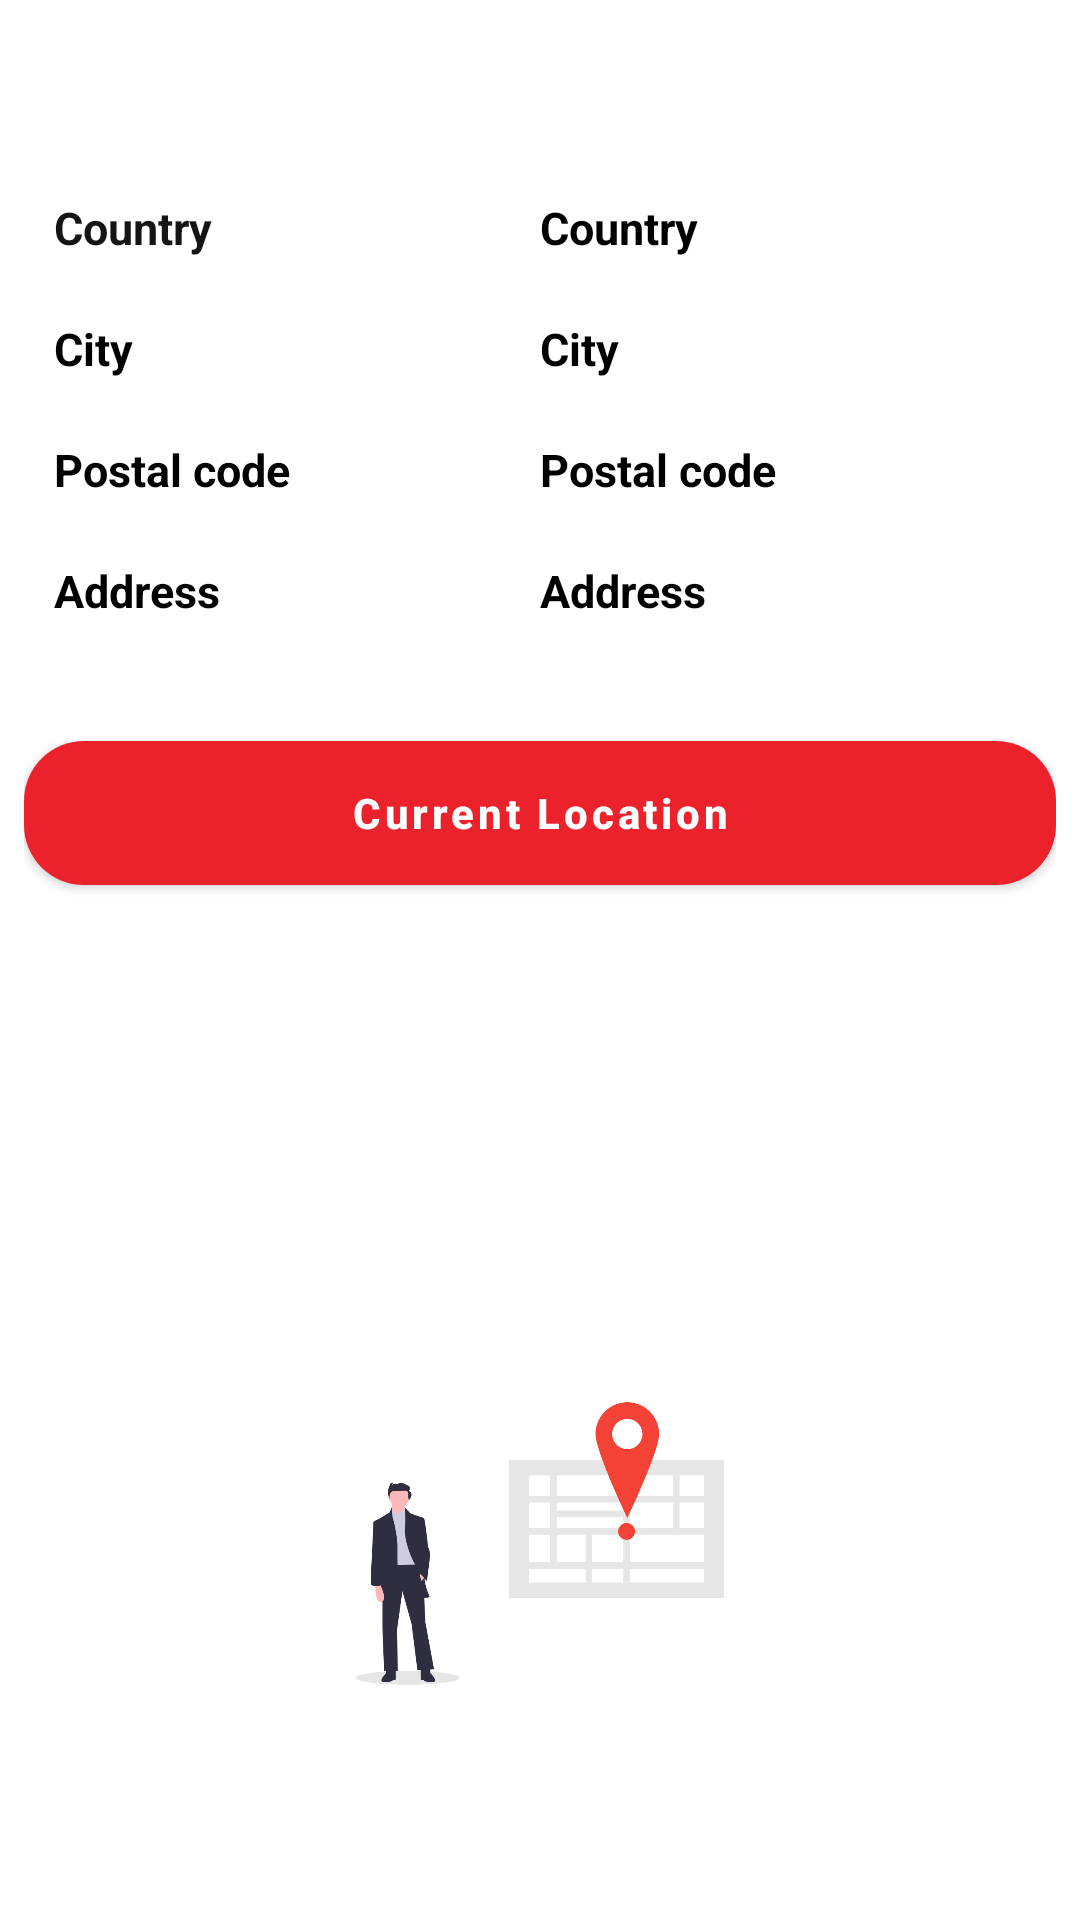

Here is an Android app screen rendered from its layout file. Give the layout XML and the strings, colors and styles it references.
<!-- AndroidManifest.xml: application theme Theme.MyApplication -->
<!-- res/layout/activity_map.xml -->
<?xml version="1.0" encoding="utf-8"?>
<LinearLayout xmlns:android="http://schemas.android.com/apk/res/android"
    xmlns:tools="http://schemas.android.com/tools"
    android:layout_width="match_parent"
    android:layout_height="match_parent"
    android:background="#ffff"
    android:gravity="center"
    android:orientation="vertical"
    android:padding="8dp"
    tools:context=".OldAcrivity.MapActivity">

    <LinearLayout
        android:layout_width="match_parent"
        android:layout_height="wrap_content"
        android:layout_gravity="center"
        android:orientation="horizontal"
        android:padding="10dp">

        <TextView
            android:id="@+id/countryname"
            android:layout_width="0dp"
            android:layout_height="wrap_content"
            android:layout_weight="2"
            android:text="@string/country"
            android:textColor="#151515"
            android:textSize="15sp"
            android:textStyle="bold" />


        <TextView
            android:id="@+id/tv_country"
            android:layout_width="0dp"
            android:layout_height="wrap_content"
            android:layout_weight="2"
            android:text="@string/country"
            android:textColor="@color/black"
            android:textSize="15sp"
            android:textStyle="bold" />


    </LinearLayout>


    <LinearLayout
        android:layout_width="match_parent"
        android:layout_height="wrap_content"
        android:orientation="horizontal"
        android:padding="10dp">

        <TextView
            android:id="@+id/cityname"
            android:layout_width="0dp"
            android:layout_height="wrap_content"
            android:layout_weight="2"
            android:text="@string/city"
            android:textColor="@color/black"
            android:textSize="15sp"
            android:textStyle="bold" />


        <TextView
            android:id="@+id/tv_city"
            android:layout_width="0dp"
            android:layout_height="wrap_content"
            android:layout_weight="2"
            android:text="@string/city"
            android:textColor="@color/black"
            android:textSize="15sp"
            android:textStyle="bold" />


    </LinearLayout>

    <LinearLayout
        android:layout_width="match_parent"
        android:layout_height="wrap_content"
        android:orientation="horizontal"
        android:padding="10dp">

        <TextView
            android:id="@+id/postalcodename"
            android:layout_width="0dp"
            android:layout_height="wrap_content"
            android:layout_weight="2"
            android:text="@string/postalcode"
            android:textColor="@color/black"
            android:textSize="15sp"
            android:textStyle="bold" />


        <TextView
            android:id="@+id/tv_postal_code"
            android:layout_width="0dp"
            android:layout_height="wrap_content"
            android:layout_weight="2"
            android:text="@string/postalcode"
            android:textColor="@color/black"
            android:textSize="15sp"
            android:textStyle="bold" />


    </LinearLayout>

    <LinearLayout
        android:layout_width="match_parent"
        android:layout_height="wrap_content"
        android:orientation="horizontal"
        android:padding="10dp">

        <TextView
            android:id="@+id/addressname"
            android:layout_width="0dp"
            android:layout_height="wrap_content"
            android:layout_weight="2"
            android:text="@string/address"
            android:textColor="@color/black"
            android:textSize="15sp"
            android:textStyle="bold" />


        <TextView
            android:id="@+id/tv_address"
            android:layout_width="0dp"
            android:layout_height="wrap_content"
            android:layout_weight="2"
            android:text="@string/address"
            android:textColor="@color/black"
            android:textSize="15sp"
            android:textStyle="bold" />


    </LinearLayout>


    <Button
        android:id="@+id/bt_location"
        android:layout_width="match_parent"
        android:layout_height="wrap_content"
        android:layout_gravity="center"
        android:layout_marginTop="30dp"
        android:background="@drawable/shape_background"
        android:text="@string/currentlocation"
        android:textAllCaps="false"
        android:textColor="@color/white"
        android:textStyle="bold" />

    <ImageView
        android:layout_width="156dp"
        android:layout_height="139dp"
        android:layout_marginTop="150dp"
        android:src="@drawable/location"
        tools:ignore="ContentDescription" />
</LinearLayout>
<!-- resources referenced by this layout -->
<resources>
  <color name="black">#FF000000</color>
  <color name="white">#FFFFFFFF</color>
  <!-- drawable location: png bitmap (drawable, 25445 bytes) -->
  <!-- drawable shape_background (drawable) -->
  <?xml version="1.0" encoding="utf-8"?>
  <shape xmlns:android="http://schemas.android.com/apk/res/android">
  
      <solid android:color="@color/red_500" />
      <corners android:radius="20dp" />
  
  </shape>
  <string name="address">Address</string>
  <string name="city">City</string>
  <string name="country">Country</string>
  <string name="currentlocation">Current Location</string>
  <string name="postalcode">Postal code</string>
  <style name="Theme.MyApplication" parent="Theme.MaterialComponents.DayNight.NoActionBar">
          
          <item name="colorPrimary">@color/red_500</item>
          <item name="colorPrimaryVariant">@color/red_700</item>
          <item name="colorOnPrimary">@color/white</item>
          
          <item name="colorSecondary">@color/teal_200</item>
          <item name="colorSecondaryVariant">@color/teal_700</item>
          <item name="colorOnSecondary">@color/black</item>
          
          <item name="android:statusBarColor" tools:targetApi="l">?attr/colorPrimaryVariant</item>
          
      </style>
  <color name="red_500">#EB222C</color>
  <color name="red_700">#B50009</color>
  <color name="teal_200">#ff5252</color>
  <color name="teal_700">#d50000</color>
</resources>
